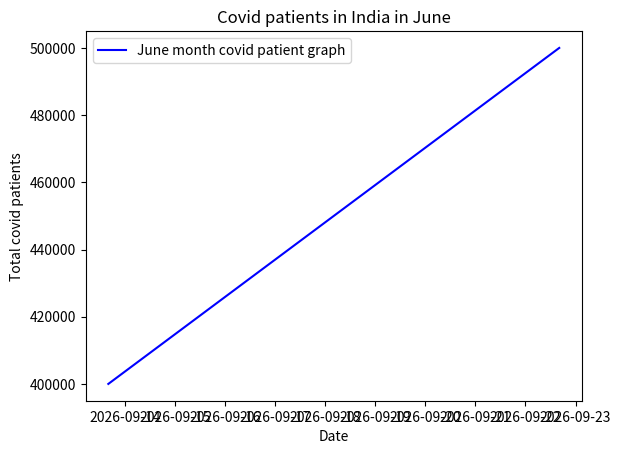

The matplotlib source for this figure:
import matplotlib.pyplot as plt
import datetime
import numpy as np

class LinePlot:

    # Method to plot line
    def plot_line(self, xs, ys, label_):
        plt.plot(xs, ys, label=label_, color='b')

    # Labels the axis & title, and shows graph
    def label_and_show(self, xlabel_, ylabel_, title_):
        plt.xlabel(xlabel_)
        plt.ylabel(ylabel_)
        plt.title(title_)
        plt.legend()
        plt.show()

NUM_DAYS = 10
today = datetime.datetime.today()
date_list = [today - datetime.timedelta(days=x) for x in range(NUM_DAYS)]
date_list.reverse()
new_covid_patients = np.linspace(400000, 500000, num=10)
line = LinePlot()
line.plot_line(date_list, new_covid_patients, "June month covid patient graph")
line.label_and_show("Date", "Total covid patients", "Covid patients in India in June")